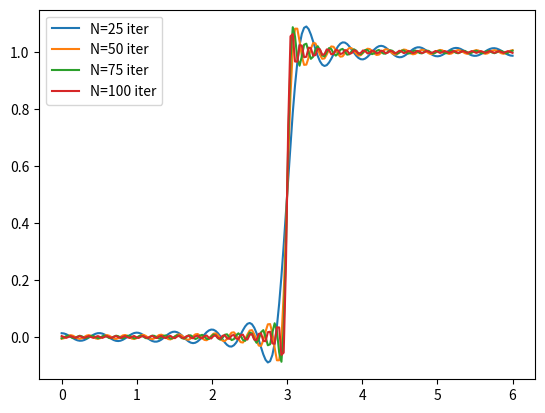

Write the Python code that produced this figure.
#!/usr/bin/python

import numpy as np

from matplotlib import pyplot as plt
from matplotlib import cm
from matplotlib import animation
from matplotlib.ticker import LinearLocator


# basic parameters
nx = 200   # number of points in x dimension
L = 6
pi = np.pi

nvals = [25,50,75,100]
ntest = len(nvals)

x = np.linspace(0,L,nx)
u = np.zeros([nx,ntest])

for i in range(ntest):
  u[:,i] = 0.5
  for n in range(1,nvals[i]):
    u[:,i] += (-2/(n*pi))*np.sin(n*pi/2)*np.cos(n*pi*x/L)

  plt.plot(x,u[:,i],label='N=%i iter' % nvals[i])

plt.legend()
plt.savefig('hw1-part3.png')


